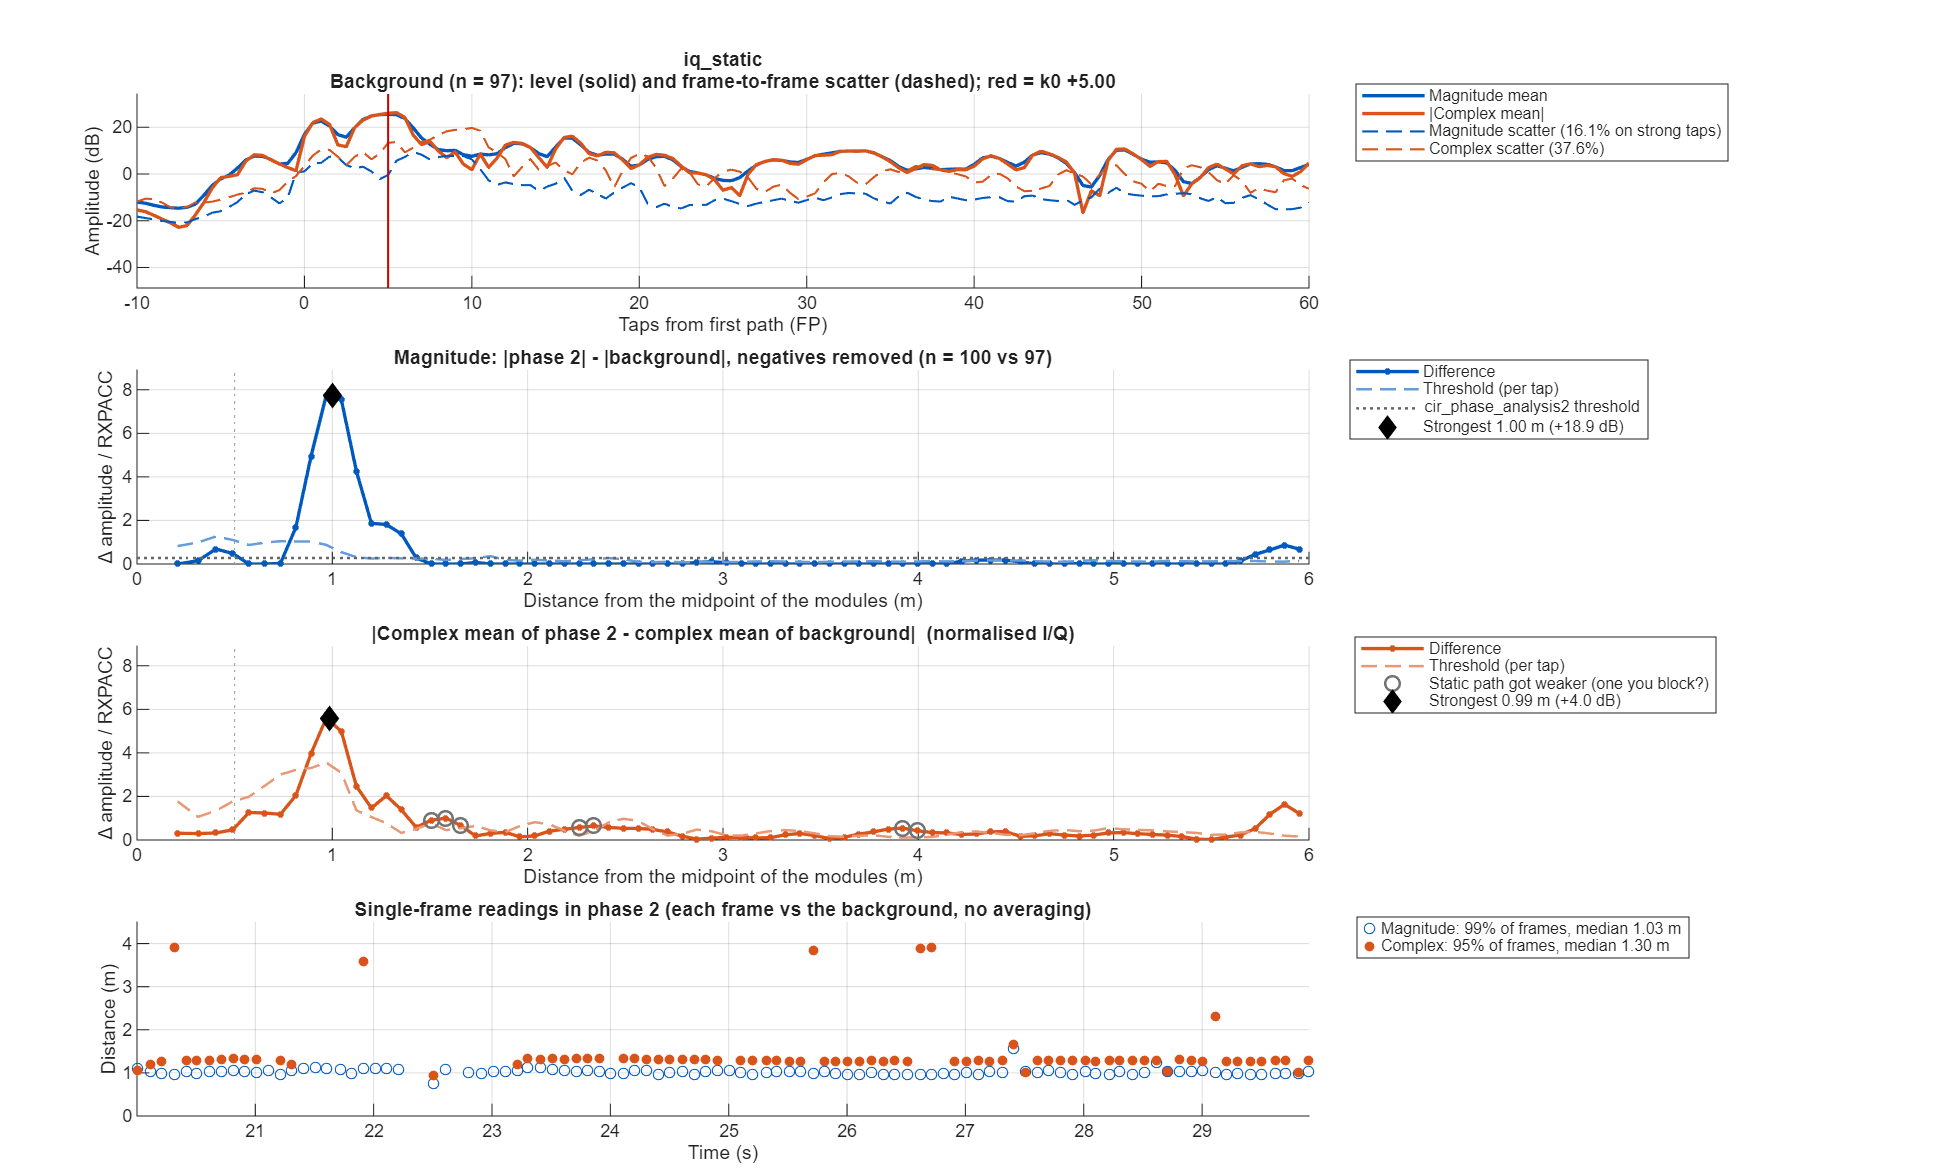

The file beside this chart, header and first rows:
taps_from_fp, offset_m, mag_bg_mean, mag_bg_sd, mag_p2_mean, mag_diff, mag_threshold, iq_bg_abs, iq_bg_scatter, iq_p2_abs, iq_diff, iq_threshold
-50, NaN, 0.2224, 0.1047, 0.2034, -0.01898, 0.04474, 0.08211, 0.213, 0.09615, 0.01667, 0.08282
-49.5, NaN, 0.2072, 0.1051, 0.1962, -0.01102, 0.04493, 0.0768, 0.2038, 0.1273, 0.06127, 0.07522
-49, NaN, 0.2517, 0.1153, 0.2316, -0.02011, 0.04928, 0.1537, 0.2569, 0.1382, 0.04245, 0.0941
-48.5, NaN, 0.3209, 0.151, 0.2609, -0.06001, 0.06458, 0.2213, 0.3, 0.1215, 0.09991, 0.1099
-48, NaN, 0.3176, 0.1422, 0.2495, -0.06811, 0.06077, 0.1971, 0.2979, 0.07457, 0.1225, 0.1091
-47.5, NaN, 0.2728, 0.1179, 0.2368, -0.03598, 0.05039, 0.1218, 0.2761, 0.06112, 0.06549, 0.1011
-47, NaN, 0.2515, 0.1141, 0.2308, -0.02074, 0.04878, 0.1103, 0.2664, 0.07881, 0.03329, 0.09758
-46.5, NaN, 0.2391, 0.1099, 0.2208, -0.01836, 0.04699, 0.09347, 0.2847, 0.07362, 0.02094, 0.1043
-46, NaN, 0.2382, 0.1003, 0.2182, -0.01996, 0.04289, 0.1093, 0.2822, 0.06977, 0.04198, 0.1034
-45.5, NaN, 0.245, 0.1086, 0.2154, -0.02958, 0.04643, 0.1332, 0.2525, 0.07652, 0.05864, 0.0925
-45, NaN, 0.2397, 0.1118, 0.206, -0.03374, 0.0478, 0.1487, 0.2398, 0.09109, 0.05816, 0.08784
-44.5, NaN, 0.2237, 0.1008, 0.1968, -0.02691, 0.04308, 0.1493, 0.2332, 0.0956, 0.05376, 0.08543
-44, NaN, 0.2104, 0.09327, 0.186, -0.02441, 0.03988, 0.1245, 0.2495, 0.07256, 0.05199, 0.0914
-43.5, NaN, 0.207, 0.09581, 0.1785, -0.02841, 0.04096, 0.09941, 0.2745, 0.0441, 0.05532, 0.1006
-43, NaN, 0.2099, 0.1047, 0.1773, -0.03261, 0.04475, 0.09481, 0.2417, 0.04488, 0.05, 0.08855
-42.5, NaN, 0.2187, 0.1143, 0.1826, -0.03618, 0.04888, 0.1019, 0.2176, 0.06906, 0.03959, 0.0797
-42, NaN, 0.224, 0.1139, 0.1882, -0.03584, 0.04869, 0.1139, 0.2261, 0.09469, 0.02885, 0.08284
-41.5, NaN, 0.2208, 0.1052, 0.1873, -0.03342, 0.04498, 0.1252, 0.2479, 0.1046, 0.02237, 0.09081
-41, NaN, 0.2196, 0.1052, 0.188, -0.03155, 0.04499, 0.1319, 0.2648, 0.1062, 0.02668, 0.097
-40.5, NaN, 0.2292, 0.1121, 0.1906, -0.03863, 0.04793, 0.1496, 0.2582, 0.115, 0.0419, 0.0946
-40, NaN, 0.2422, 0.1155, 0.2009, -0.04125, 0.04936, 0.1759, 0.216, 0.1351, 0.05313, 0.07912
-39.5, NaN, 0.2489, 0.1038, 0.211, -0.03787, 0.04437, 0.1841, 0.2004, 0.148, 0.04081, 0.0734
-39, NaN, 0.2378, 0.09521, 0.1998, -0.03794, 0.0407, 0.1723, 0.2045, 0.1294, 0.0429, 0.07492
-38.5, NaN, 0.2111, 0.08955, 0.181, -0.03009, 0.03829, 0.1358, 0.2331, 0.08719, 0.05062, 0.0854
-38, NaN, 0.1939, 0.08771, 0.1701, -0.02379, 0.0375, 0.06753, 0.2329, 0.0448, 0.04557, 0.0853
-37.5, NaN, 0.1901, 0.0937, 0.1679, -0.0222, 0.04006, 0.05523, 0.2073, 0.01065, 0.04491, 0.07593
-37, NaN, 0.1938, 0.08977, 0.1802, -0.01361, 0.03838, 0.09992, 0.1965, 0.0669, 0.03304, 0.07199
-36.5, NaN, 0.2015, 0.09349, 0.1972, -0.004342, 0.03997, 0.1091, 0.2005, 0.09312, 0.02026, 0.07343
-36, NaN, 0.2091, 0.09492, 0.205, -0.004158, 0.04058, 0.09431, 0.2246, 0.09098, 0.02536, 0.08229
-35.5, NaN, 0.2139, 0.09515, 0.206, -0.007882, 0.04068, 0.06566, 0.2636, 0.06358, 0.03486, 0.09656
-35, NaN, 0.2177, 0.09615, 0.1975, -0.02026, 0.04111, 0.05587, 0.2633, 0.02317, 0.03989, 0.09644
-34.5, NaN, 0.2251, 0.1044, 0.1894, -0.03572, 0.04463, 0.09563, 0.2384, 0.05269, 0.04362, 0.08734
-34, NaN, 0.2371, 0.1095, 0.1922, -0.04492, 0.0468, 0.131, 0.2222, 0.08779, 0.04474, 0.08139
-33.5, NaN, 0.2496, 0.1161, 0.2017, -0.04789, 0.04966, 0.1513, 0.2267, 0.1175, 0.03383, 0.08304
-33, NaN, 0.2507, 0.1205, 0.2147, -0.03599, 0.05153, 0.1651, 0.2476, 0.1408, 0.03198, 0.0907
-32.5, NaN, 0.2526, 0.1333, 0.2261, -0.02654, 0.05698, 0.1553, 0.2653, 0.1241, 0.03599, 0.0972
-32, NaN, 0.2542, 0.1443, 0.2294, -0.02477, 0.06171, 0.08915, 0.2682, 0.07909, 0.01599, 0.09827
-31.5, NaN, 0.2355, 0.1107, 0.2209, -0.01457, 0.04734, 0.02034, 0.2324, 0.01589, 0.03502, 0.08514
-31, NaN, 0.233, 0.09385, 0.2378, 0.004807, 0.04012, 0.09416, 0.2338, 0.06163, 0.03543, 0.08563
-30.5, NaN, 0.262, 0.1178, 0.2731, 0.01103, 0.05037, 0.0988, 0.3086, 0.08575, 0.01366, 0.113
-30, NaN, 0.3079, 0.1214, 0.3013, -0.00663, 0.05191, 0.1591, 0.3135, 0.1132, 0.04657, 0.1148
-29.5, NaN, 0.3622, 0.1358, 0.3453, -0.01688, 0.05806, 0.2861, 0.2948, 0.247, 0.05894, 0.108
-29, NaN, 0.3829, 0.1311, 0.3654, -0.01755, 0.05607, 0.3054, 0.283, 0.3052, 0.0257, 0.1037
-28.5, NaN, 0.369, 0.09935, 0.3347, -0.03433, 0.04248, 0.2473, 0.255, 0.2373, 0.03922, 0.0934
-28, NaN, 0.3722, 0.0944, 0.3083, -0.06393, 0.04036, 0.3188, 0.2366, 0.2336, 0.08665, 0.08666
-27.5, NaN, 0.3864, 0.1023, 0.3152, -0.07117, 0.04372, 0.3643, 0.2634, 0.2688, 0.1013, 0.09648
-27, NaN, 0.3698, 0.09739, 0.3278, -0.04203, 0.04164, 0.3479, 0.2272, 0.2793, 0.08821, 0.08323
-26.5, NaN, 0.3476, 0.09941, 0.3403, -0.007333, 0.0425, 0.3332, 0.2034, 0.2945, 0.05665, 0.07452
-26, NaN, 0.4315, 0.1212, 0.4238, -0.007677, 0.05183, 0.2179, 0.3167, 0.1993, 0.02181, 0.116
-25.5, NaN, 0.5906, 0.2175, 0.5429, -0.04765, 0.093, 0.148, 0.5772, 0.1357, 0.01366, 0.2115
-25, NaN, 0.5808, 0.2253, 0.5259, -0.05486, 0.0963, 0.3157, 0.6383, 0.3035, 0.03231, 0.2338
-24.5, NaN, 0.4225, 0.1627, 0.3861, -0.03631, 0.06956, 0.2885, 0.4392, 0.2704, 0.04703, 0.1609
-24, NaN, 0.3264, 0.1179, 0.2842, -0.04222, 0.05042, 0.2236, 0.2613, 0.1712, 0.07168, 0.09573
-23.5, NaN, 0.3153, 0.1188, 0.2804, -0.0349, 0.05078, 0.2509, 0.2707, 0.1821, 0.1038, 0.09915
-23, NaN, 0.3177, 0.116, 0.3104, -0.007303, 0.04961, 0.2626, 0.2672, 0.2122, 0.09942, 0.09787
-22.5, NaN, 0.2879, 0.1166, 0.3021, 0.01421, 0.04983, 0.1667, 0.2545, 0.1291, 0.07129, 0.09323
-22, NaN, 0.2564, 0.1209, 0.2661, 0.009696, 0.05167, 0.07202, 0.2884, 0.05224, 0.06833, 0.1056
-21.5, NaN, 0.2474, 0.1234, 0.253, 0.00567, 0.05275, 0.07423, 0.288, 0.02666, 0.06485, 0.1055
-21, NaN, 0.2692, 0.1158, 0.2896, 0.02036, 0.04953, 0.1738, 0.2622, 0.1402, 0.04231, 0.09606
-20.5, NaN, 0.3234, 0.1215, 0.3439, 0.02051, 0.05194, 0.2878, 0.3011, 0.2829, 0.02122, 0.1103
... 241 more rows
